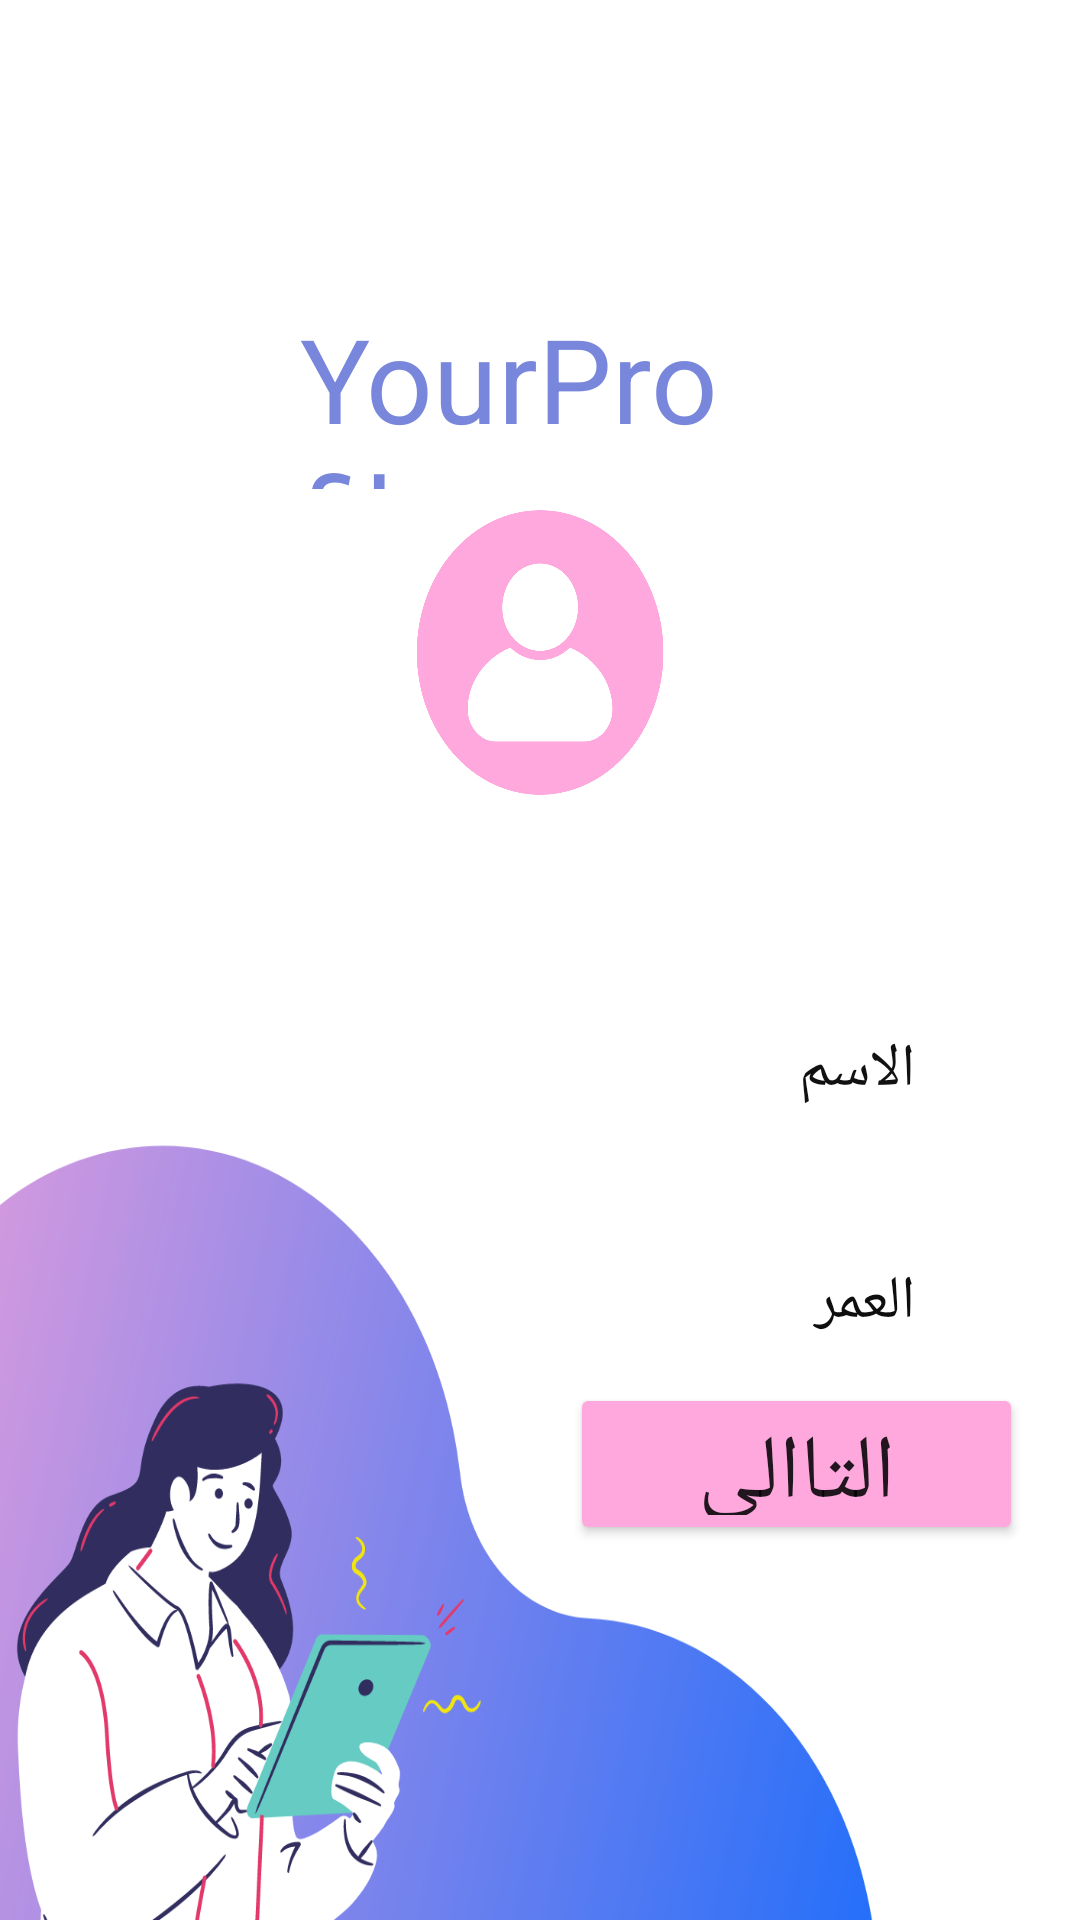

This screen was rendered from an Android layout file. Write that file and the resources it references.
<!-- AndroidManifest.xml: application theme Theme.Trinning -->
<!-- res/layout/activity_main.xml -->
<LinearLayout xmlns:android="http://schemas.android.com/apk/res/android"
    xmlns:app="http://schemas.android.com/apk/res-auto"
    xmlns:tools="http://schemas.android.com/tools"
    android:layout_width="match_parent"
    android:layout_height="match_parent"
    android:background="@drawable/wlpic"
    android:orientation="vertical"
    tools:context=".MainActivity">

    <TextView
        android:id="@+id/calcultor"
        android:layout_width="wrap_content"
        android:layout_height="wrap_content"
        android:layout_gravity="center"
        android:layout_margin="100dp"
        android:layout_marginTop="25dp"
        android:backgroundTint="#2196F3"
        android:text="YourProfile"
        android:textColor="#7887DC"
        android:textSize="39dp" />

    <TextView
        android:id="@+id/num1"
        android:layout_width="250dp"
        android:layout_height="wrap_content"
        android:layout_gravity="center"
        android:layout_margin="45dp"
        android:layout_marginBottom="-88dp"
        android:hint="الاسم"
        android:inputType="textPersonName"
        android:textColorHint="#121111"
        android:textSize="20sp" />

    <TextView
        android:id="@+id/num2"
        android:layout_width="250dp"
        android:layout_height="wrap_content"
        android:layout_gravity="center"
        android:layout_margin="5dp"
        android:ems="10"
        android:hint="العمر"
        android:textColorHint="#0E0E0E"
        android:textSize="20sp" />


    <ImageView
        android:id="@+id/XXX"
        android:layout_width="168dp"
        android:layout_height="109dp"
        android:layout_gravity="center"
        android:layout_marginTop="-290dp"
        android:background="@drawable/profile" />

    <Button
        android:id="@+id/calculate"
        android:layout_width="151dp"
        android:layout_height="54dp"
        android:layout_margin="-8dp"
        android:layout_marginStart="190dp"
        android:layout_marginTop="189dp"
        android:backgroundTint="#FFA8DE"
        android:gravity="center"
        android:text="التاالي"
        android:textSize="30dp"

        />
</LinearLayout>
<!-- resources referenced by this layout -->
<resources>
  <!-- drawable profile: png bitmap (drawable, 37059 bytes) -->
  <!-- drawable wlpic: png bitmap (drawable, 113253 bytes) -->
  <style name="Theme.Trinning" parent="Theme.MaterialComponents.DayNight.NoActionBar">
          
          <item name="colorPrimary">@color/purple_500</item>
          <item name="colorPrimaryVariant">@color/purple_700</item>
          <item name="colorOnPrimary">@color/white</item>
          
          <item name="colorSecondary">@color/teal_200</item>
          <item name="colorSecondaryVariant">@color/teal_700</item>
          <item name="colorOnSecondary">@color/black</item>
          
          <item name="android:statusBarColor" tools:targetApi="l">?attr/colorPrimaryVariant</item>
          
      </style>
  <!-- not gathered from this repository: default colours our renderer supplied (Android Studio template values) -->
  <color name="purple_500">#FF6200EE</color>
  <color name="purple_700">#FF3700B3</color>
  <color name="teal_200">#FF03DAC5</color>
  <color name="teal_700">#FF018786</color>
  <color name="black">#FF000000</color>
  <color name="white">#FFFFFFFF</color>
</resources>
